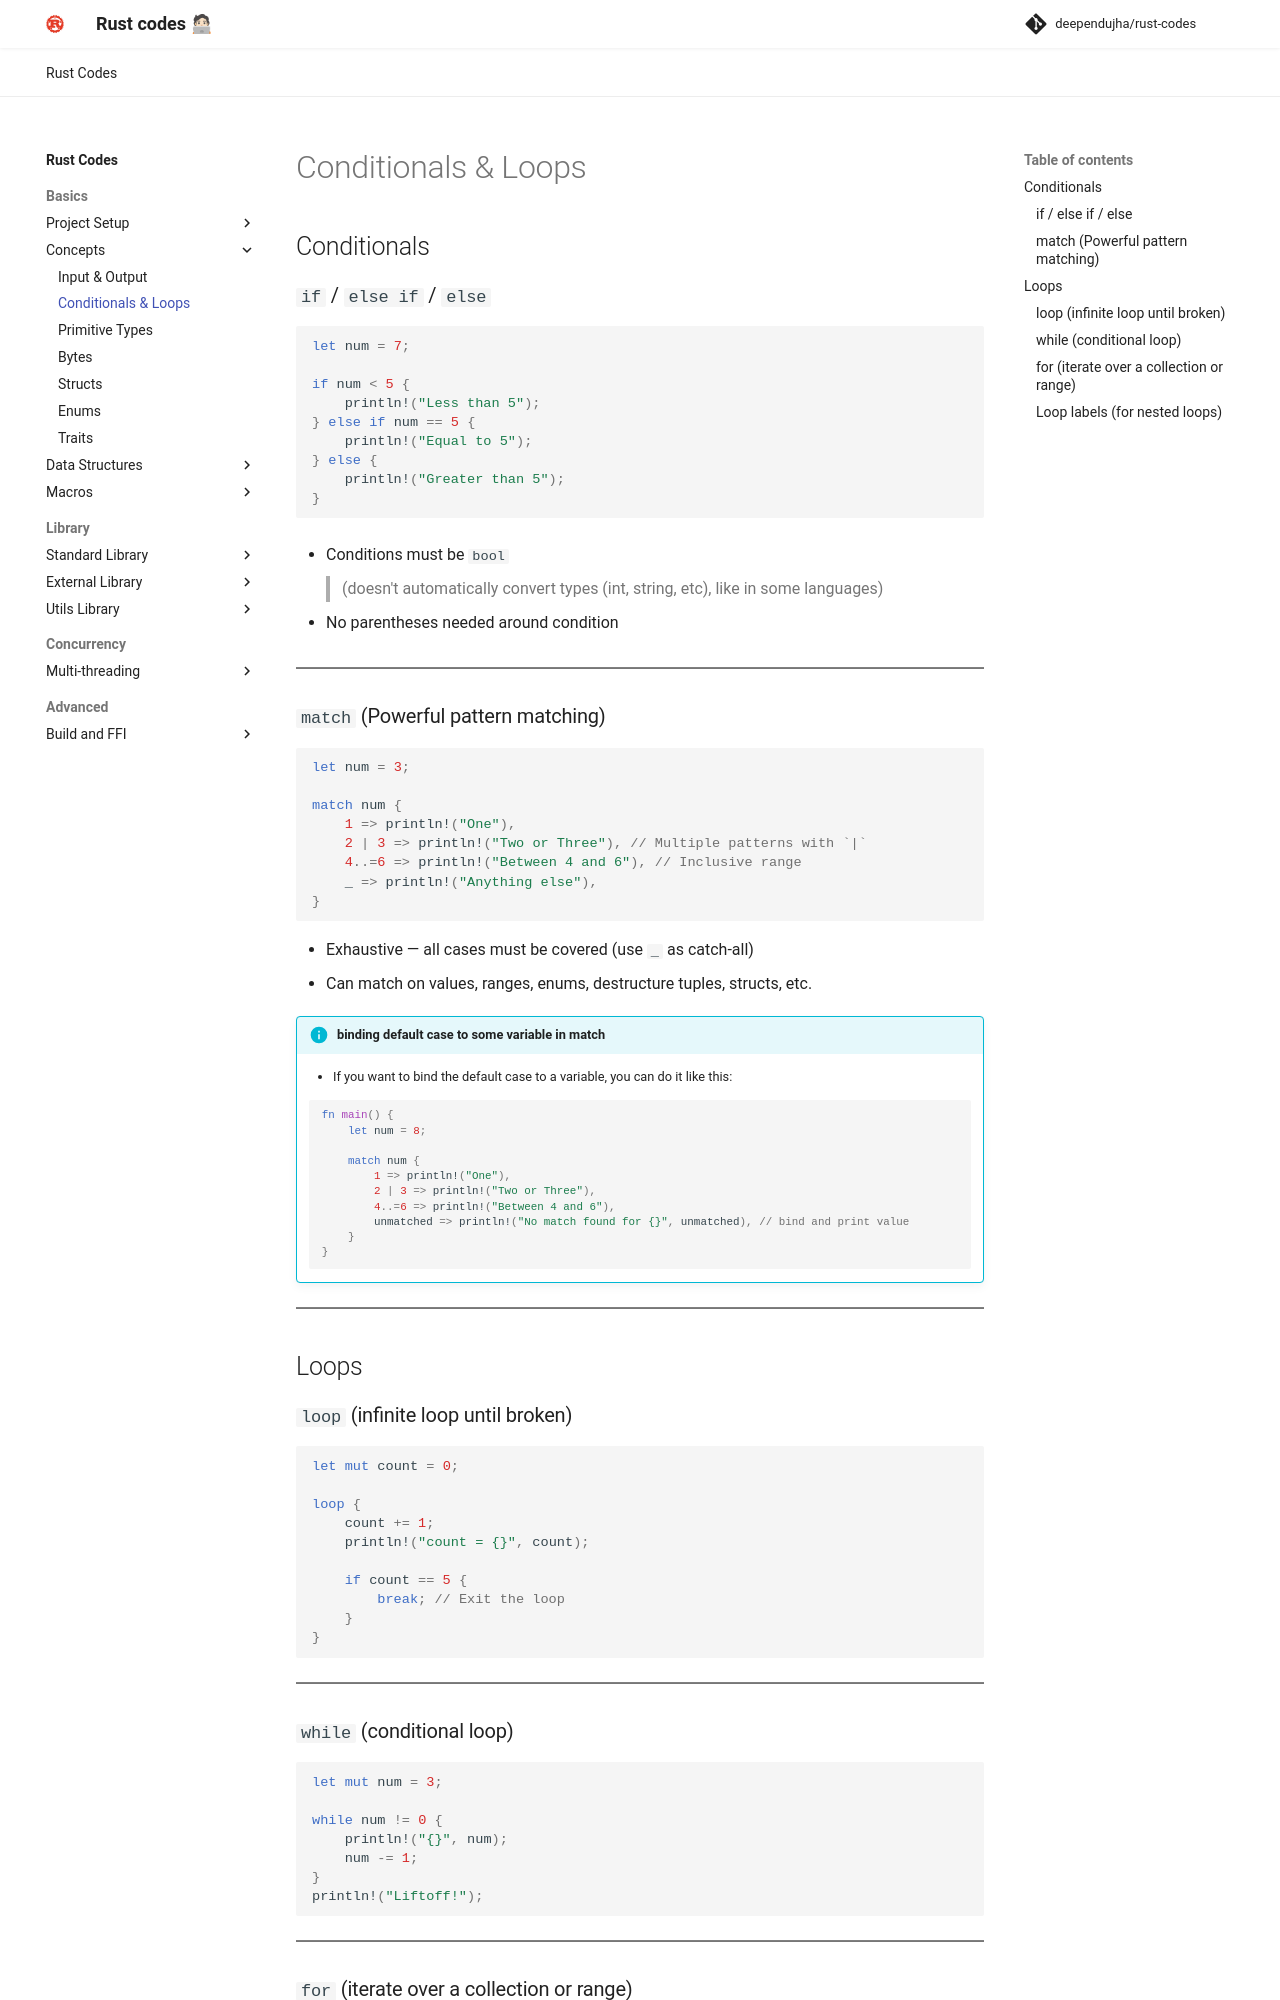

repository: deependujha/rust-codes · page: 01-basics/02-concepts/01-conditionals-and-loops/index.html · generator: mkdocs

# Conditionals & Loops

## Conditionals

### `if` / `else if` / `else`

```rust
let num = 7;

if num < 5 {
    println!("Less than 5");
} else if num == 5 {
    println!("Equal to 5");
} else {
    println!("Greater than 5");
}
```

* Conditions must be `bool`
> (doesn't automatically convert types (int, string, etc), like in some languages)

* No parentheses needed around condition

---

### `match` (Powerful pattern matching)

```rust
let num = 3;

match num {
    1 => println!("One"),
    2 | 3 => println!("Two or Three"), // Multiple patterns with `|`
    4..=6 => println!("Between 4 and 6"), // Inclusive range
    _ => println!("Anything else"),
}
```

* Exhaustive — all cases must be covered (use `_` as catch-all)
* Can match on values, ranges, enums, destructure tuples, structs, etc.

!!! info "binding default case to some variable in match"
    - If you want to bind the default case to a variable, you can do it like this:

    ```rust
    fn main() {
        let num = 8;

        match num {
            1 => println!("One"),
            2 | 3 => println!("Two or Three"),
            4..=6 => println!("Between 4 and 6"),
            unmatched => println!("No match found for {}", unmatched), // bind and print value
        }
    }
    ```

---

## Loops

### `loop` (infinite loop until broken)

```rust
let mut count = 0;

loop {
    count += 1;
    println!("count = {}", count);

    if count == 5 {
        break; // Exit the loop
    }
}
```

---

### `while` (conditional loop)

```rust
let mut num = 3;

while num != 0 {
    println!("{}", num);
    num -= 1;
}
println!("Liftoff!");
```

---
